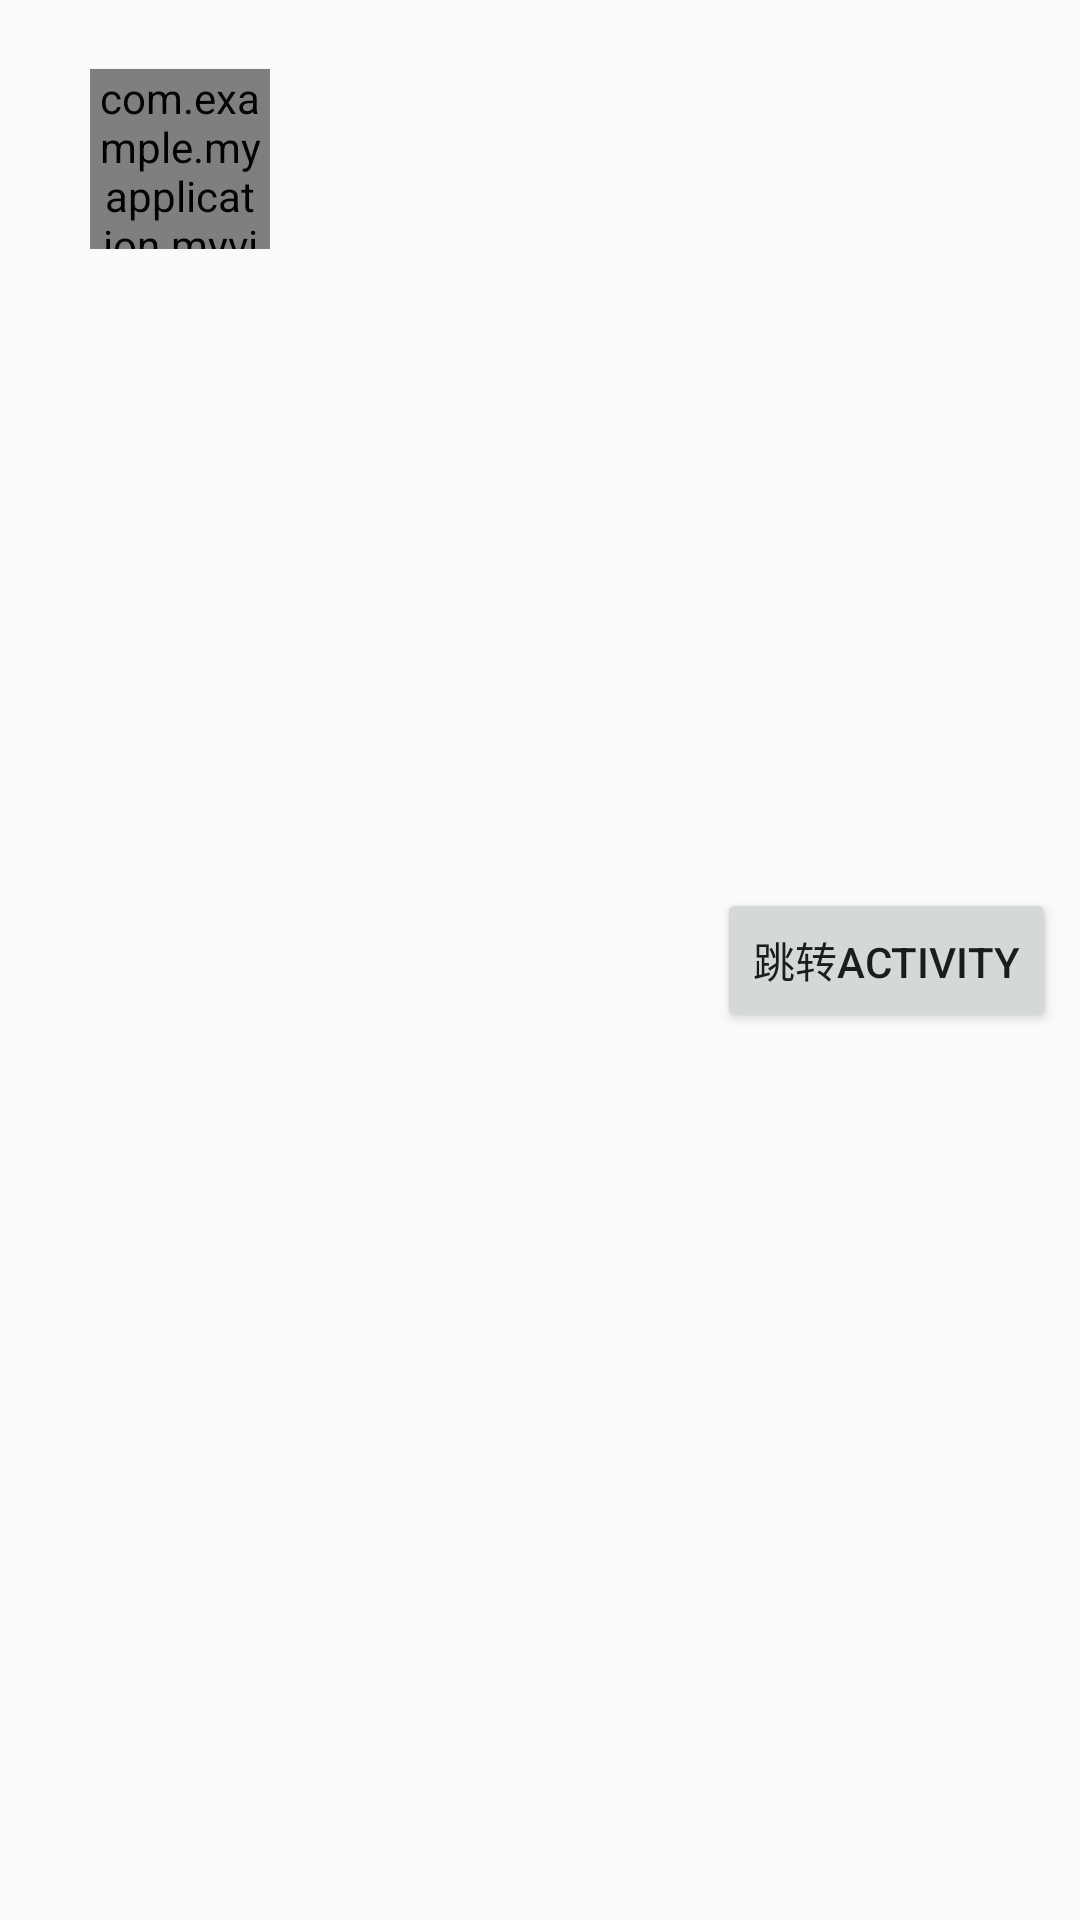

Reconstruct the res/layout file that produces this screen, plus the resources it refers to.
<!-- AndroidManifest.xml: application theme AppTheme -->
<!-- res/layout/activity_main.xml -->
<?xml version="1.0" encoding="utf-8"?>
<android.support.constraint.ConstraintLayout xmlns:android="http://schemas.android.com/apk/res/android"
    xmlns:app="http://schemas.android.com/apk/res-auto"
    xmlns:tools="http://schemas.android.com/tools"
    android:layout_width="match_parent"
    android:layout_height="match_parent"
    tools:context=".MainActivity">

    <com.example.myapplication.myview.MyView
        android:id="@+id/myview"
        android:clickable="true"
        android:focusable="true"
        android:layout_width="60dp"
        android:layout_height="60dp"
        android:layout_marginStart="8dp"
        android:layout_marginEnd="8dp"
        android:layout_marginBottom="8dp"
        android:background="@color/colorBlue"
        android:text="@string/selfview"
        android:textColor="@android:color/white"
        android:textSize="12sp"
        app:layout_constraintBottom_toBottomOf="parent"
        app:layout_constraintEnd_toEndOf="parent"
        app:layout_constraintHorizontal_bias="0.078"
        app:layout_constraintStart_toStartOf="parent"
        app:layout_constraintTop_toTopOf="parent"
        app:layout_constraintVertical_bias="0.04" />

    <Button
        android:id="@+id/button7"
        android:layout_width="wrap_content"
        android:layout_height="wrap_content"
        android:layout_marginTop="8dp"
        android:layout_marginEnd="8dp"
        android:layout_marginBottom="8dp"
        android:text="跳转Activity"
        app:layout_constraintBottom_toBottomOf="parent"
        app:layout_constraintEnd_toEndOf="parent"
        app:layout_constraintTop_toTopOf="parent" />

    <ImageView
        android:id="@+id/imageView"
        android:layout_width="20dp"
        android:layout_height="20dp"
        android:layout_marginTop="50dp"
        android:layout_marginEnd="8dp"
        app:layout_constraintEnd_toEndOf="parent"
        app:layout_constraintStart_toStartOf="parent"
        app:layout_constraintTop_toTopOf="parent"
        tools:src="@drawable/checked" />

    <ImageView
        android:id="@+id/imageView2"
        android:layout_width="20dp"
        android:layout_height="20dp"
        android:layout_marginStart="8dp"
        android:layout_marginTop="48dp"
        android:layout_marginEnd="8dp"
        app:layout_constraintEnd_toEndOf="parent"
        app:layout_constraintStart_toEndOf="@+id/imageView"
        app:layout_constraintTop_toTopOf="parent"
        tools:src="@drawable/checked" />
</android.support.constraint.ConstraintLayout>
<!-- resources referenced by this layout -->
<resources>
  <color name="colorBlue">#16808D</color>
  <string name="selfview">自定义控件绘制过程</string>
  <style name="AppTheme" parent="Theme.AppCompat.Light.DarkActionBar">
          
          <item name="colorPrimary">@color/colorPrimary</item>
          <item name="colorPrimaryDark">@color/colorPrimaryDark</item>
          <item name="colorAccent">@color/colorAccent</item>
      </style>
  <color name="colorPrimary">#008577</color>
  <color name="colorPrimaryDark">#00574B</color>
  <color name="colorAccent">#16808D</color>
</resources>
